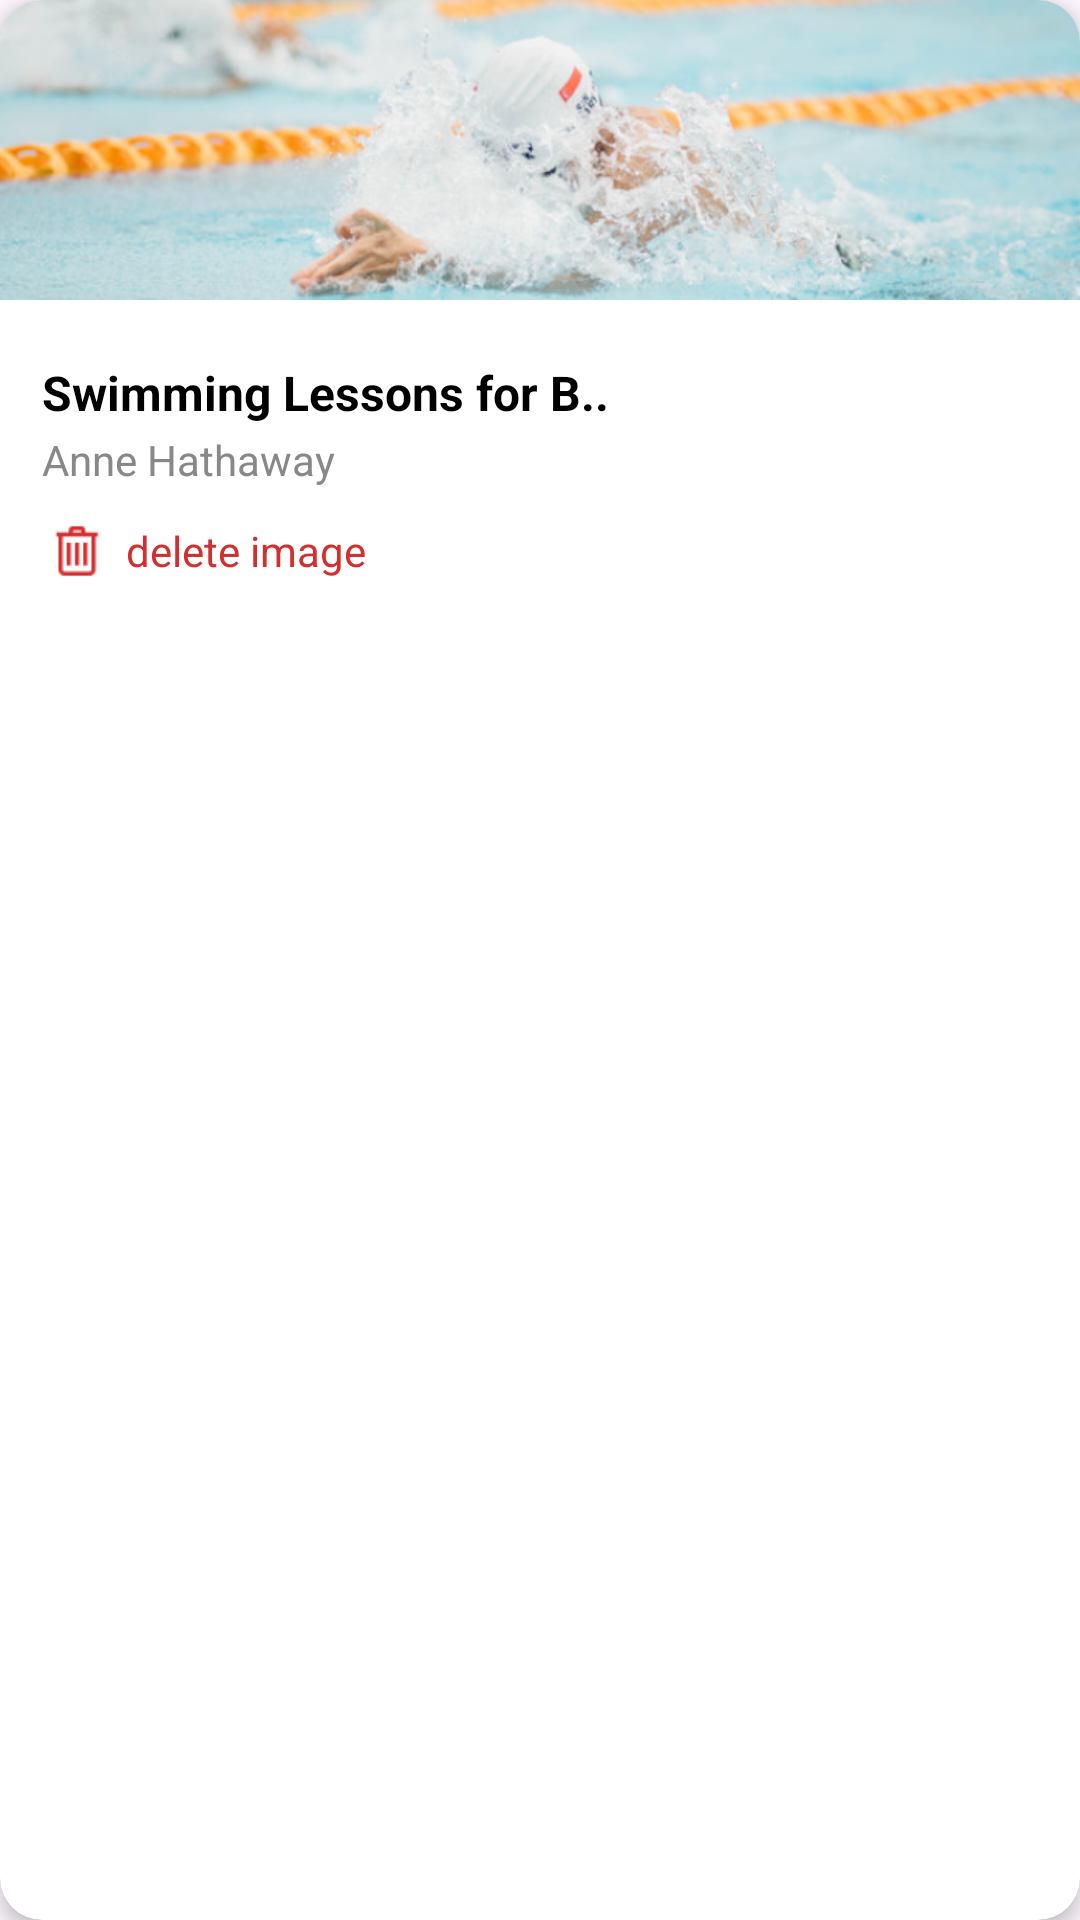

Here is an Android app screen rendered from its layout file. Give the layout XML and the strings, colors and styles it references.
<!-- AndroidManifest.xml: application theme Theme.FairDraw -->
<!-- res/layout/picture_card.xml -->
<?xml version="1.0" encoding="utf-8"?>
<androidx.cardview.widget.CardView
    xmlns:android="http://schemas.android.com/apk/res/android"
    xmlns:app="http://schemas.android.com/apk/res-auto"
    android:id="@+id/organizerEventCard"
    android:layout_width="match_parent"
    android:layout_height="wrap_content"
    android:layout_margin="16dp"
    app:cardCornerRadius="14dp"
    app:cardElevation="4dp">

    <LinearLayout
        android:layout_width="match_parent"
        android:layout_height="wrap_content"
        android:orientation="vertical">

        
        <FrameLayout
            android:layout_width="match_parent"
            android:layout_height="100dp">

            <ImageView
                android:id="@+id/eventpicture"
                android:layout_width="match_parent"
                android:layout_height="match_parent"
                android:scaleType="centerCrop"
                android:src="@drawable/swimming" />

        </FrameLayout>

        
        <LinearLayout
            android:layout_width="match_parent"
            android:layout_height="wrap_content"
            android:orientation="vertical"
            android:padding="14dp">

            <TextView
                android:id="@+id/event_picture_title"
                android:layout_width="match_parent"
                android:layout_height="wrap_content"
                android:text="Swimming Lessons for B.."
                android:textStyle="bold"
                android:textSize="16sp"
                android:paddingTop="6dp"
                android:paddingBottom="2dp"
                android:textColor="#000" />

            <TextView
                android:id="@+id/event_picture_author"
                android:layout_width="match_parent"
                android:layout_height="wrap_content"
                android:text="Anne Hathaway"
                android:textSize="14sp"
                android:textColor="#888" />

            
            <LinearLayout
                android:layout_width="wrap_content"
                android:layout_height="wrap_content"
                android:orientation="horizontal"
                android:gravity="center_vertical"
                android:paddingTop="10dp">

                <ImageView
                    android:id="@+id/delete_image_icon"
                    android:layout_width="22dp"
                    android:layout_height="22dp"
                    android:src="@drawable/delete"
                    android:tint="#D32F2F"
                    android:layout_marginEnd="6dp" />

                <TextView
                    android:id="@+id/delete_image_text"
                    android:layout_width="wrap_content"
                    android:layout_height="wrap_content"
                    android:text="delete image"
                    android:textColor="#D32F2F"
                    android:textSize="14sp" />
            </LinearLayout>







        </LinearLayout>
    </LinearLayout>
</androidx.cardview.widget.CardView>
<!-- resources referenced by this layout -->
<resources>
  <!-- drawable delete: png bitmap (drawable, 426 bytes) -->
  <!-- drawable swimming: png bitmap (drawable, 242954 bytes) -->
  <style name="Theme.FairDraw" parent="Base.Theme.FairDraw" />
  <style name="Base.Theme.FairDraw" parent="Theme.Material3.DayNight.NoActionBar">
          
          
      </style>
</resources>
